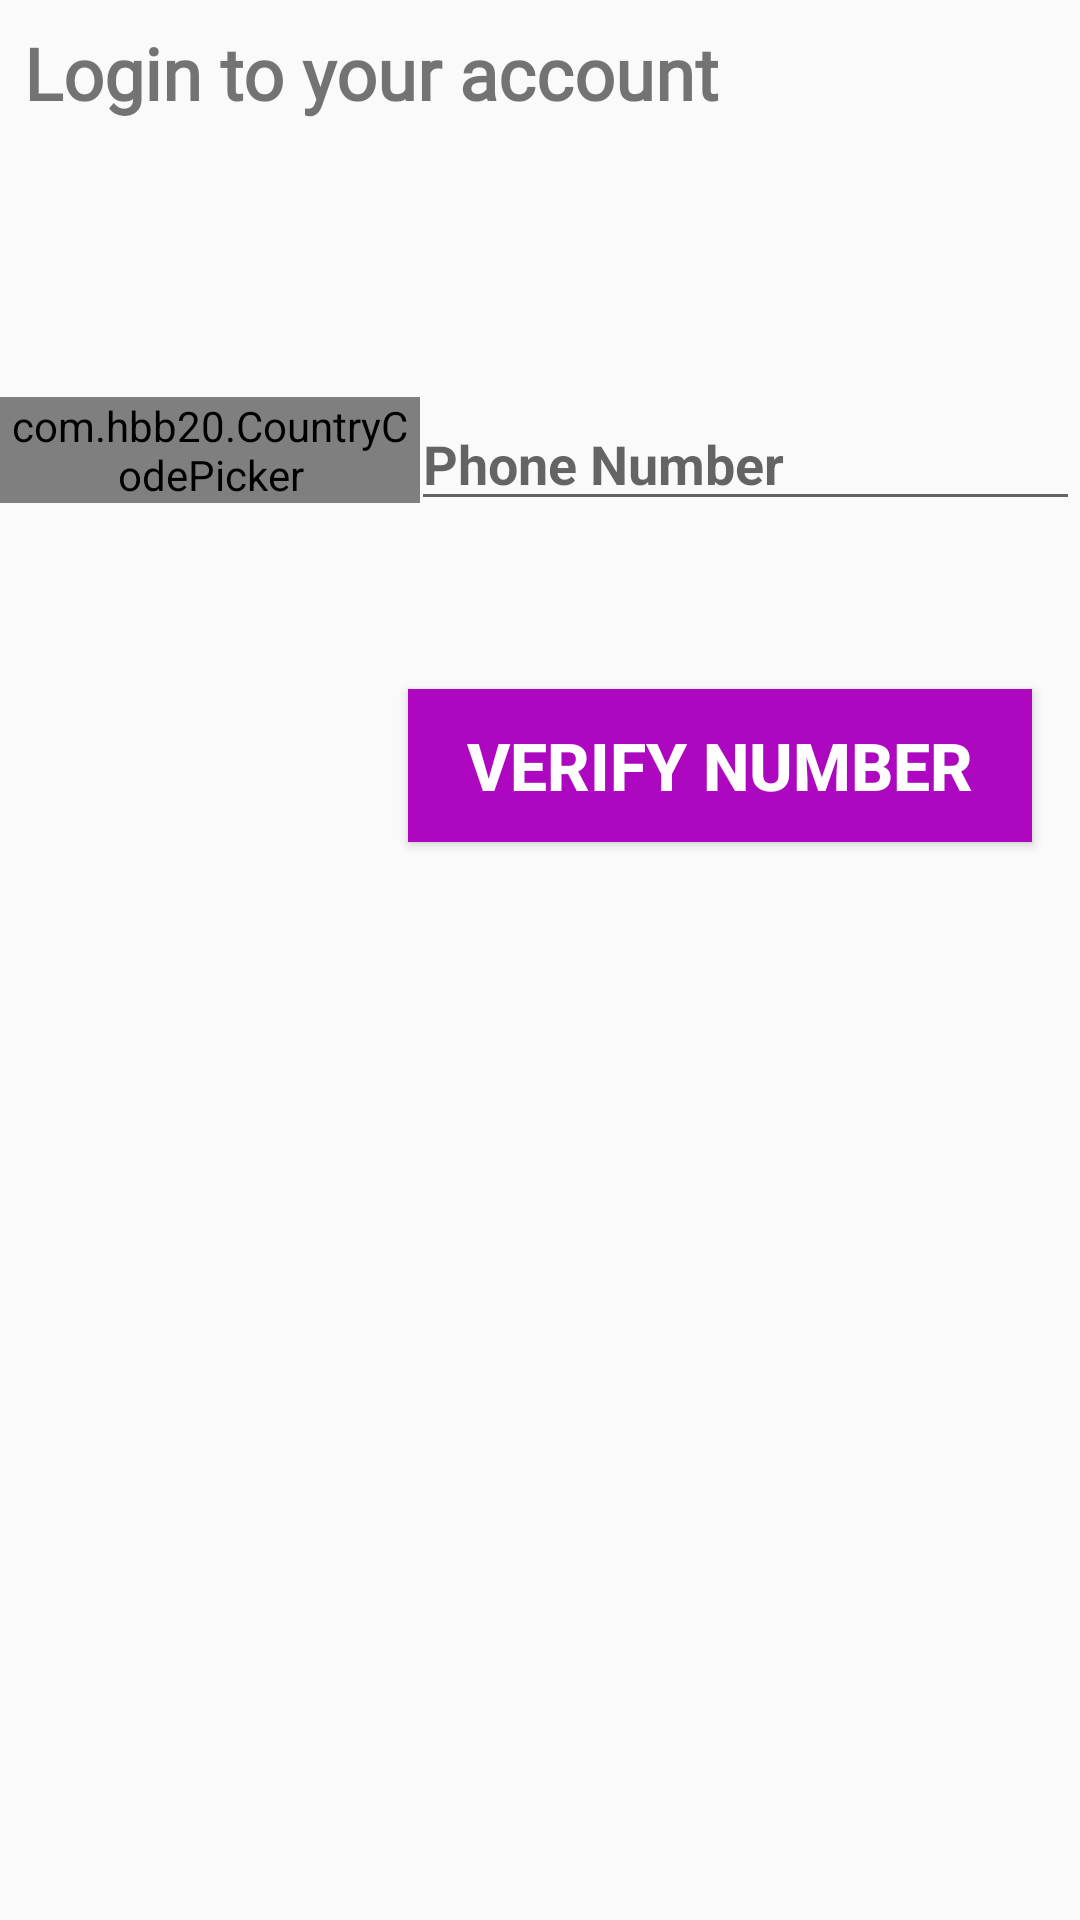

Write the Android layout XML for this screen, with the resource values it uses.
<!-- AndroidManifest.xml: application theme AppTheme -->
<!-- res/layout/activity_phone.xml -->
<?xml version="1.0" encoding="utf-8"?>
<android.support.constraint.ConstraintLayout xmlns:android="http://schemas.android.com/apk/res/android"
    xmlns:app="http://schemas.android.com/apk/res-auto"
    xmlns:tools="http://schemas.android.com/tools"
    android:layout_width="match_parent"
    android:layout_height="match_parent"
    tools:context=".Phone">

    <com.hbb20.CountryCodePicker
        android:id="@+id/Picker"
        android:layout_width="140dp"
        android:layout_height="wrap_content"
        android:layout_marginTop="92dp"
        app:layout_constraintStart_toStartOf="parent"
        app:layout_constraintTop_toBottomOf="@+id/textView">

    </com.hbb20.CountryCodePicker>

    <TextView
        android:id="@+id/textView"
        android:layout_width="0dp"
        android:layout_height="wrap_content"
        android:layout_marginEnd="8dp"
        android:layout_marginStart="8dp"
        android:layout_marginTop="8dp"
        android:fontFamily="@font/archivo_black"
        android:text="Login to your account"
        android:textAlignment="viewStart"
        android:textSize="24sp"
        android:textStyle="bold"
        app:layout_constraintEnd_toEndOf="parent"
        app:layout_constraintHorizontal_bias="0.0"
        app:layout_constraintStart_toStartOf="parent"
        app:layout_constraintTop_toTopOf="parent"
        tools:ignore="MissingConstraints" />

    <Button
        android:id="@+id/Button_verify"
        android:layout_width="208dp"
        android:layout_height="51dp"
        android:layout_marginEnd="16dp"
        android:layout_marginStart="8dp"
        android:layout_marginTop="56dp"
        android:background="@color/colorPrimary"
        android:lineSpacingExtra="30sp"
        android:text="Verify Number"
        android:textColor="@android:color/background_light"
        android:textSize="22sp"
        android:textStyle="bold"
        app:layout_constraintEnd_toEndOf="parent"
        app:layout_constraintHorizontal_bias="1.0"
        app:layout_constraintStart_toStartOf="parent"
        app:layout_constraintTop_toBottomOf="@+id/Phone"
        tools:ignore="MissingConstraints" />

    <EditText
        android:id="@+id/Phone"
        android:layout_width="223dp"
        android:layout_height="wrap_content"
        android:layout_marginTop="92dp"
        android:ems="10"
        android:hint="Phone Number"
        android:inputType="phone"
        android:textSize="18sp"
        android:textStyle="bold"
        app:layout_constraintEnd_toEndOf="parent"
        app:layout_constraintHorizontal_bias="1.0"
        app:layout_constraintStart_toEndOf="@+id/Picker"
        app:layout_constraintTop_toBottomOf="@+id/textView" />


</android.support.constraint.ConstraintLayout>
<!-- resources referenced by this layout -->
<resources>
  <color name="colorPrimary">#ad08bf</color>
  <style name="AppTheme" parent="Theme.AppCompat.Light.NoActionBar">
          
          <item name="coordinatorLayoutStyle">@style/Widget.Design.CoordinatorLayout</item>
          <item name="cardViewStyle">@style/CardView</item>
          <item name="colorPrimary">#9932CC</item>
          <item name="colorPrimaryDark">#8B008B</item>
          <item name="colorAccent">#800080</item>
      </style>
</resources>
